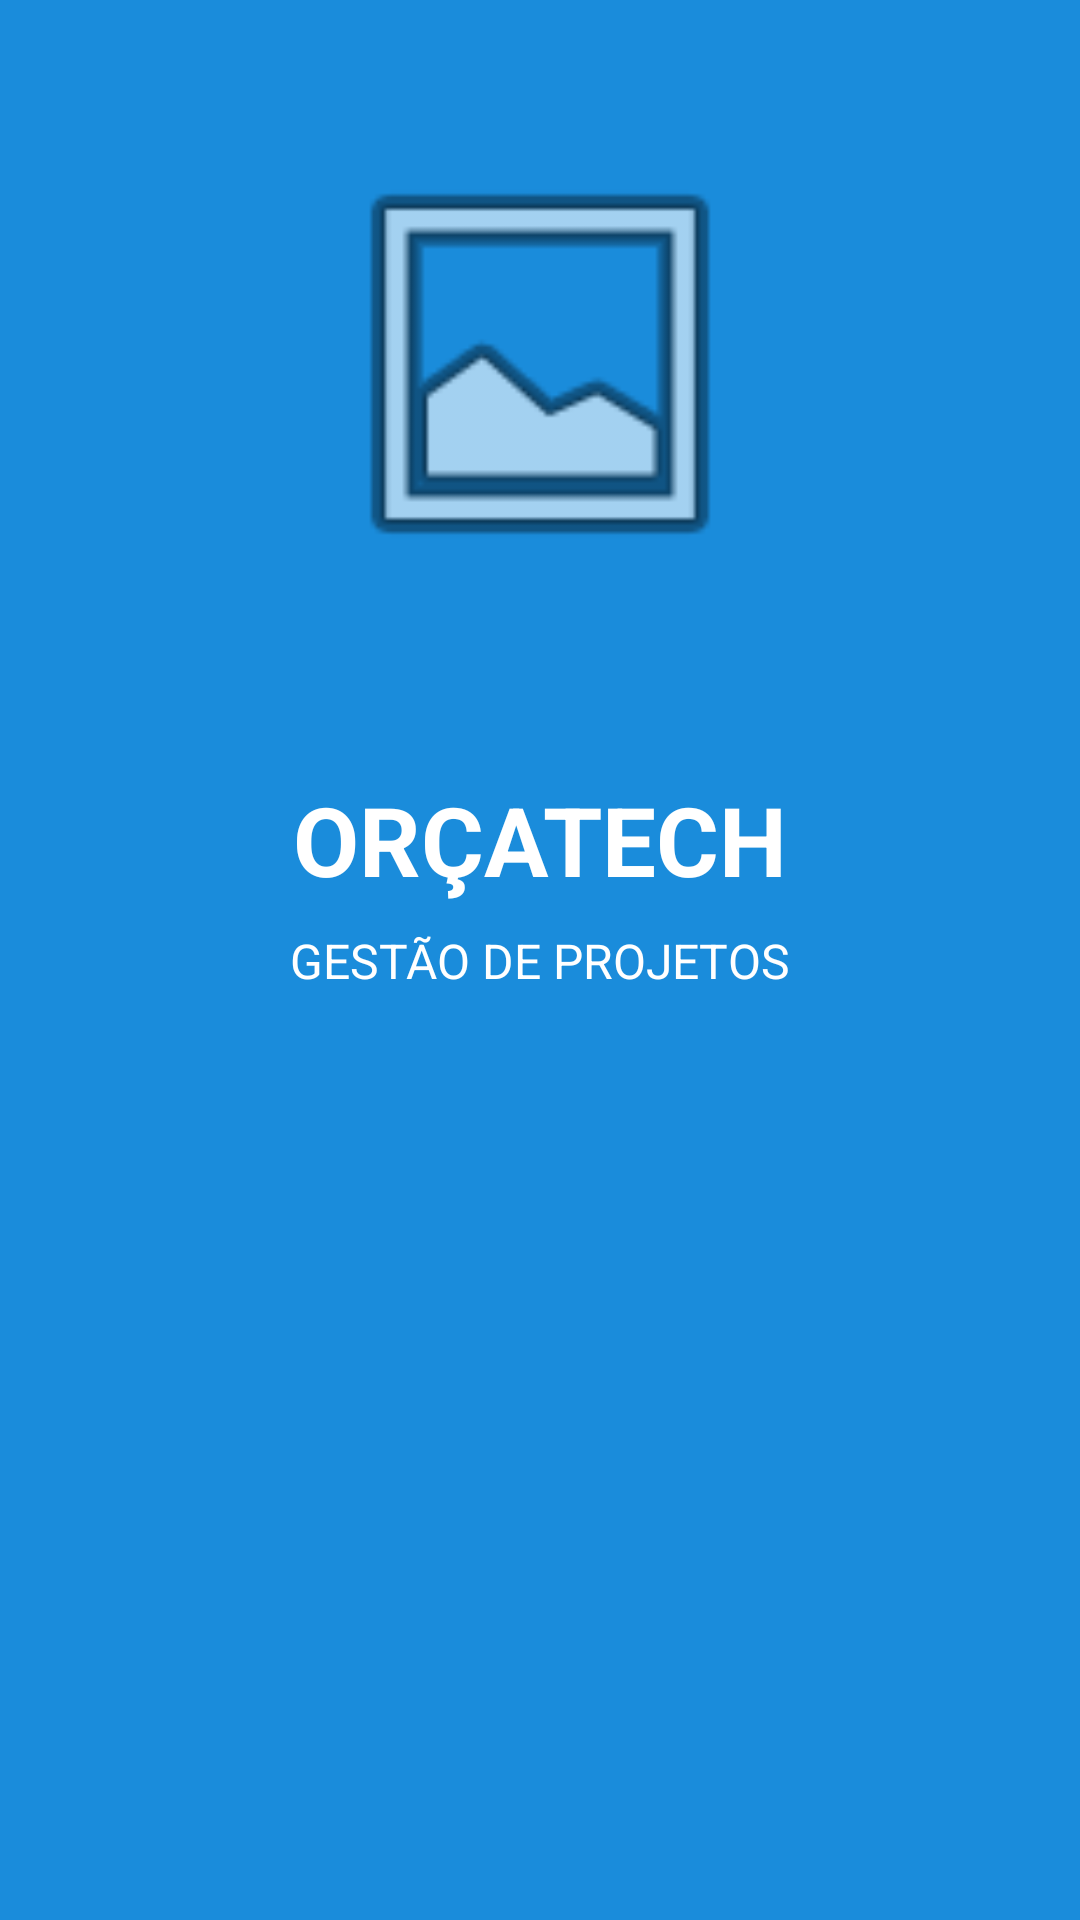

Reconstruct the res/layout file that produces this screen, plus the resources it refers to.
<!-- AndroidManifest.xml: application theme Theme.Orcatec -->
<!-- res/layout/activity_splash.xml -->
<?xml version="1.0" encoding="utf-8"?>
<androidx.constraintlayout.widget.ConstraintLayout xmlns:android="http://schemas.android.com/apk/res/android"
    xmlns:app="http://schemas.android.com/apk/res-auto"
    android:layout_width="match_parent"
    android:layout_height="match_parent"
    android:background="@color/azul_orcatech">

    <ImageView
        android:id="@+id/imgLogo"
        android:layout_width="150dp"
        android:layout_height="150dp"
        android:src="@android:drawable/ic_menu_gallery"
        app:layout_constraintBottom_toTopOf="@+id/tvNomeApp"
        app:layout_constraintEnd_toEndOf="parent"
        app:layout_constraintStart_toStartOf="parent"
        app:layout_constraintTop_toTopOf="parent"
        android:layout_marginBottom="16dp"/>

    <TextView
        android:id="@+id/tvNomeApp"
        android:layout_width="wrap_content"
        android:layout_height="wrap_content"
        android:text="ORÇATECH"
        android:textColor="@color/white"
        android:textSize="32sp"
        android:textStyle="bold"
        app:layout_constraintBottom_toTopOf="@+id/tvSubtitulo"
        app:layout_constraintEnd_toEndOf="parent"
        app:layout_constraintStart_toStartOf="parent"
        android:layout_marginBottom="8dp"/>

    <TextView
        android:id="@+id/tvSubtitulo"
        android:layout_width="wrap_content"
        android:layout_height="wrap_content"
        android:text="GESTÃO DE PROJETOS"
        android:textColor="@color/white"
        android:textSize="16sp"
        app:layout_constraintBottom_toBottomOf="parent"
        app:layout_constraintEnd_toEndOf="parent"
        app:layout_constraintStart_toStartOf="parent"
        app:layout_constraintTop_toTopOf="parent"/>

</androidx.constraintlayout.widget.ConstraintLayout>
<!-- resources referenced by this layout -->
<resources>
  <color name="azul_orcatech">#1A8CDB</color>
  <color name="white">#FFFFFFFF</color>
  <style name="Theme.Orcatec" parent="Base.Theme.Orcatec" />
  <style name="Base.Theme.Orcatec" parent="Theme.Material3.DayNight.NoActionBar">
          
          
      </style>
</resources>
